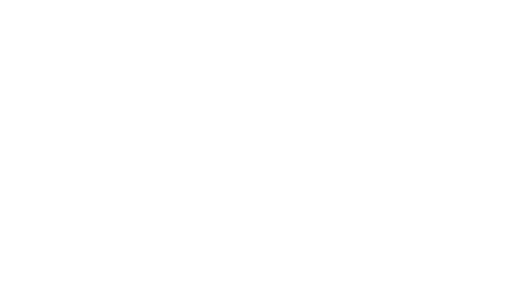
t = 0.00 s
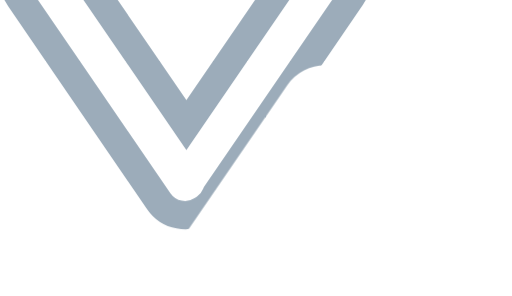
t = 0.38 s
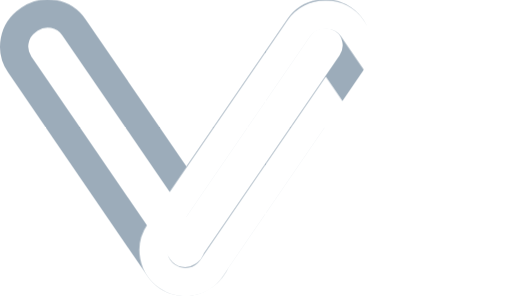
t = 1.13 s
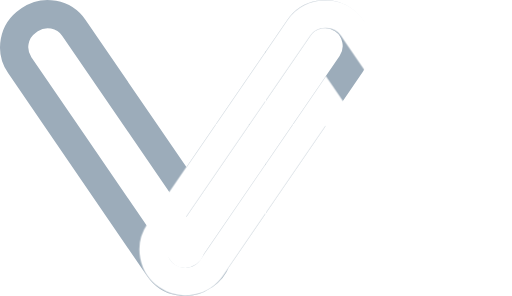
t = 1.50 s
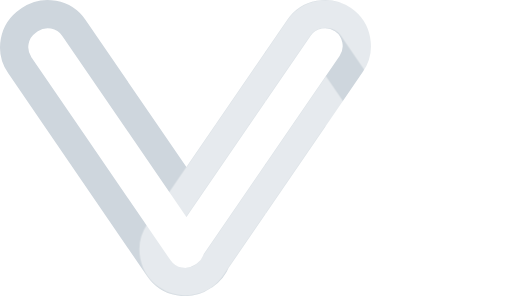
t = 2.15 s
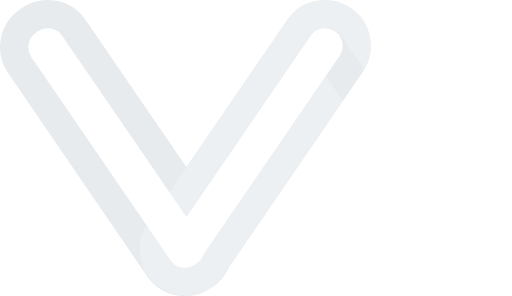
t = 2.48 s

The animated SVG that drew these frames (rendered in a browser with its animation timeline set to each time). Animation: 4 CSS @keyframes rules; one cycle of 3.00 s, repeats indefinitely.

<svg id="eywp1HuevaO1" xmlns="http://www.w3.org/2000/svg" xmlns:xlink="http://www.w3.org/1999/xlink" viewBox="0 0 145.09 83.87" shape-rendering="geometricPrecision" text-rendering="geometricPrecision">
<style><![CDATA[
#eywp1HuevaO5_to {animation: eywp1HuevaO5_to__to 3000ms linear infinite normal forwards}@keyframes eywp1HuevaO5_to__to { 0% {transform: translate(52.548399px,-50.044997px);animation-timing-function: cubic-bezier(0.25,1,0.25,1)} 50% {transform: translate(52.548399px,41.955003px)} 100% {transform: translate(52.548399px,41.955003px)}} #eywp1HuevaO5 {animation: eywp1HuevaO5_c_o 3000ms linear infinite normal forwards}@keyframes eywp1HuevaO5_c_o { 0% {opacity: 1} 50% {opacity: 1} 93.333333% {opacity: 0} 100% {opacity: 0}} #eywp1HuevaO6_to {animation: eywp1HuevaO6_to__to 3000ms linear infinite normal forwards}@keyframes eywp1HuevaO6_to__to { 0% {transform: translate(92.304989px,131.870737px);animation-timing-function: cubic-bezier(0.25,1,0.25,1)} 50% {transform: translate(92.304989px,41.870737px)} 100% {transform: translate(92.304989px,41.870737px)}} #eywp1HuevaO6 {animation: eywp1HuevaO6_c_o 3000ms linear infinite normal forwards}@keyframes eywp1HuevaO6_c_o { 0% {opacity: 1} 50% {opacity: 1} 93.333333% {opacity: 0} 100% {opacity: 0}}
]]></style>
<g><g><g><g id="eywp1HuevaO5_to" transform="translate(52.548399,-50.044997)"><path id="eywp1HuevaO5" d="M97.18,5.58v0c-4.098197-2.809976-9.698228-1.766965-12.51,2.33L52.81,54.4v0L20.94,7.91C18.128228,3.813035,12.528197,2.770024,8.43,5.58l-.52.35C3.813035,8.741772,2.770024,14.341803,5.58,18.44L45,76c2.811772,4.096965,8.411803,5.139976,12.51,2.33l.52-.35c1.47129-1.00909,2.609477-2.432693,3.27-4.09v0l38.22-55.8c2.807973-4.100797,1.760376-9.701412-2.34-12.51Z" transform="translate(-52.548399,-41.955003)" fill="none" stroke="#9cacba" stroke-width="8" stroke-miterlimit="10"/></g><g id="eywp1HuevaO6_to" transform="translate(92.304989,131.870737)"><path id="eywp1HuevaO6" d="M92.31,4c3.040619-.069612,5.910707,1.401167,7.63,3.91l39.58,57.74c1.351615,1.970038,1.864464,4.39665,1.425535,6.745108s-1.793613,4.426026-3.765535,5.774892v0c-4.100797,2.807973-9.701412,1.760376-12.51-2.34L92.31,28.61L59.94,75.83c-2.808588,4.100376-8.409203,5.147973-12.51,2.34v0c-1.971922-1.348866-3.326606-3.426434-3.765535-5.774892s.07392-4.77507,1.425535-6.745108L84.67,7.91C86.391245,5.398151,89.265868,3.926976,92.31,4Z" transform="translate(-92.304989,-41.870737)" fill="none" stroke="#fff" stroke-width="8" stroke-miterlimit="10"/></g></g></g></g></svg>
